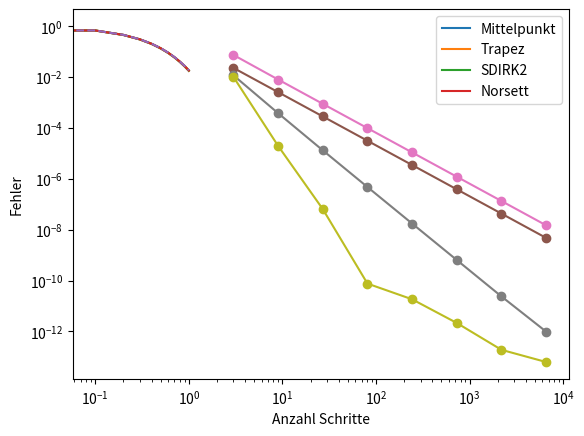

Here is the Python script that generated this plot:
import numpy as np
import matplotlib.pyplot as plt
import scipy as sy


def ImpRK(anfangs, X, N, f, but):
    counter = 0
    s = len(but[:,0])-1
    [x0, y0] = anfangs

    h = (X-x0) / N
    x = []
    y = []
    x.append(x0)
    y.append(y0)

    k = np.zeros(s)
    for i in range(N):
        x.append(x[i] + h)
        for j in range(s):
            k[j] = sy.optimize.fsolve(lambda imp: f(x[i]+but[j,0]*h,y[i]+h*np.dot(but[j,1:j+1],k[0:j])+h*but[j,j+1]*imp)-imp, np.array([k[j-1]]), xtol=1.49012e-12)
            counter += 1

        y.append(y[i] + h*np.dot(k,but[-1,1:]))

    return np.array(x),np.array(y), counter



#### Butcher-Tableau #####
    # c1 | a11 0   0
    # c2 | a21 a22 0
    # c3 | a31 a32 a33
    # ------------------
    #    | b1  b2  b3


mittelPunktregel = [[0.5, 0.5],
                    [0,   1]]
mittelPunktregel = np.array(mittelPunktregel)

# # butcher2x2
# butcher = [[c1, a11, a12],
#            [c2, a21, a22],
#            [0,  b1,  b2]]

trapezregel = [[0, 0,   0],
               [1, 0.5, 0.5],
               [0, 0.5, 0.5]]
trapezregel = np.array(trapezregel)

SDIRK2 = [[0.5+np.sqrt(3)/6, 0.5+np.sqrt(3)/6, 0],
          [0.5-np.sqrt(3)/6, -np.sqrt(3)/3,    0.5+np.sqrt(3)/6],
          [0,                0.5,              0.5]]
SDIRK2 = np.array(SDIRK2)

# # butcher3x3
# butcher = [[c1, a11, a12, a13],
#            [c2, a21, a22, a23],
#            [c3, a31, a32, a33],
#            [0,  b1,  b2,  b3]]
xNor = 1.06858
norsett = [[xNor, xNor, 0, 0],
           [0.5, 0.5-xNor, xNor, 0],
           [1-xNor, 2*xNor, 1-4*xNor, xNor],
           [0,  1/(6*(1-2*xNor)**2),  ((3*(1-2*xNor)**2)-1)/(3*(1-2*xNor)**2), 1/(6*(1-2*xNor)**2)]]
norsett = np.array(norsett)

# # butcher4x4
# butcher = [[c1, a11, a12, a13, a14],
#            [c2, a21, a22, a23, a24],
#            [c3, a31, a32, a33, a34],
#            [c4, a41, a42, a43, a44],
#            [0,  b1,  b2,  b3,  b4]]

## Test func
# y' = -4y, y(0) = 1
def f1(x,y):
    return -4*y


x1, y1, _ = ImpRK([0,1],1,10,f1,mittelPunktregel)
x2, y2, _ = ImpRK([0,1],1,10,f1,trapezregel)
x3, y3, _ = ImpRK([0,1],1,10,f1,SDIRK2)
x4, y4, _ = ImpRK([0,1],1,10,f1,norsett)

analytic = np.exp(-4 * x1)

plt.plot(x1,y1)
plt.plot(x2,y2)
plt.plot(x3,y3)
plt.plot(x4,y4)
plt.plot(x1,analytic,linestyle='dashed')
plt.xlabel('x')
plt.ylabel('y')
plt.legend(['Mittelpunkt', 'Trapez', 'SDIRK2', 'Norsett', 'Analytic'])
plt.show()


def f2(x,y):
    return -(x**2)/y

Ns = np.array([1,2,3,4,5,6,7,8])
Ns = 3**Ns

endVal = -4*np.sqrt(2/3)

x1Err = []
x2Err = []
x3Err = []
x4Err = []

count1 = []
count2 = []
count3 = []
count4 = []

for i in Ns:
    x1, y1, c1 = ImpRK([0, -4], 2, i, f2, mittelPunktregel)
    x2, y2, c2 = ImpRK([0, -4], 2, i, f2, trapezregel)
    x3, y3, c3 = ImpRK([0, -4], 2, i, f2, SDIRK2)
    x4, y4, c4 = ImpRK([0, -4], 2, i, f2, norsett)
    count1.append(c1)
    count2.append(c2)
    count3.append(c3)
    count4.append(c4)
    x1Err.append(np.abs(endVal - y1[-1]))
    x2Err.append(np.abs(endVal - y2[-1]))
    x3Err.append(np.abs(endVal - y3[-1]))
    x4Err.append(np.abs(endVal - y4[-1]))

plt.loglog(Ns, x1Err, 'o-')
plt.loglog(Ns, x2Err, 'o-')
plt.loglog(Ns, x3Err, 'o-')
plt.loglog(Ns, x4Err, 'o-')
plt.xlabel('Anzahl Schritte')
plt.ylabel('Fehler')
plt.legend(['Mittelpunkt', 'Trapez', 'SDIRK2', 'Norsett'])
plt.show()
